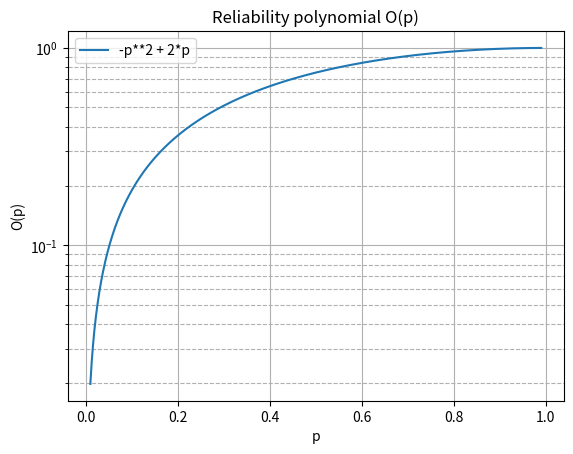
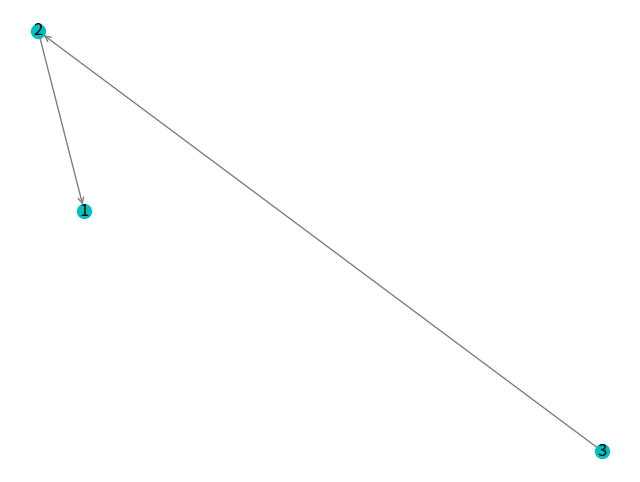

These charts were generated, in order, by the following Python code:
import networkx as nx
from itertools import combinations
from itertools import chain, combinations
from networkx.algorithms.connectivity import build_auxiliary_node_connectivity
from networkx.algorithms.connectivity import minimum_st_edge_cut
from networkx.algorithms.connectivity import minimum_edge_cut
from networkx.algorithms.flow import build_residual_network
from networkx.algorithms.flow import minimum_cut
import matplotlib.pyplot as plt
from collections import Counter
import sympy
import numpy
import matplotlib.pyplot as plt


# Class of function for polynomial evaluation :
class OutagePolynomial(sympy.Function):
  @classmethod
  # defining subclass function with 'eval()' class method
  def eval(cls, p, m, n, coefs):
    result = []
    for element in p:
        # Core of the function : the algebraic expression
        # m=1 # size of any minimum cut-set (see collection M)
        # n=3 # number of edges
        # #values of coefficients A_i, given by the number of cut-sets of size i, with i between m and n included
        # coefs = [1, 3, 1]
        # changement de variable : x = p/(1-p) et p = element
        # x = element/(1.0-element)

        index = list(range(m, n+1))
        sum=0
        for  i in index:
            # Evaluate sum = A(x) = A(p/(1-p)) :
            A_i = coefs[i-m]
            # sum = sum + A_i * pow(x, i)
            sum = sum + A_i*(pow(element, i))*(pow(1-element, n-i))
        # Evaluate O(p)
        # result = pow((1.0-p), n) * sum

        result.append(sum)
    return result
  @classmethod
  # defining subclass function with 'eval()' class method
  def plot(cls, x, y, string_expanded_polynomial):
    ### PLOT
    # convert y-axis to Logarithmic scale
    plt.yscale("log")
    # plotting the points
    plt.plot(x, y)
    # legend
    plt.legend([string_expanded_polynomial])
    # naming the x axis
    plt.xlabel('p')
    # naming the y axis
    plt.ylabel('O(p)')

    # giving a title to my graph
    plt.title('Reliability polynomial O(p)')

    # Add gridlines to the plot
    plt.grid(visible=True, which='major', linestyle='-')
    plt.grid(visible=True, which='minor', linestyle='--')
    # grid(b=True, which='major', color='b', linestyle='-')

    # Save the file and show the figure
    plt.savefig("plotted_polynomial.png")


def powerset(iterable):
    s = list(iterable)
    return chain.from_iterable(combinations(s, r) for r in range(len(s) + 1))

def find_all_minimum_cuts(graph, source, target, capacity_key):

    # Find all possible sets of edges in the graph
    all_edge_combinations = powerset(graph.edges(keys=True, data=True))
    all_minimum_cuts = []

    for edge_combination in all_edge_combinations:
        # Create a new graph and remove the selected edges
        temp_graph = graph.copy()
        temp_graph.remove_edges_from(edge_combination)

        # Check if the graph is disconnected between the source and target nodes
        if not nx.has_path(temp_graph, source, target):
            all_minimum_cuts.append(edge_combination)

    return all_minimum_cuts


# CREATE THE GRAPH
G = nx.MultiDiGraph(directed=True)

# Nodes 
G.add_node(1, subset='source')
G.add_node(2, subset='others')
G.add_node(3, subset='target')
s_node = 1
t_node = 3

# Edges 
# G.add_edges_from([(1, 2, 0, {'capacity': "e1"}), (1, 2, 1, {'capacity': "e2"}), (2, 3, 0, {'capacity': "e3"}), (2, 3, 1, {'capacity': "e4"})])
# G.add_edges_from([(1, 2, 0, {'capacity': "e1"}), (2, 3, 0, {'capacity': "e2"}), (2, 3, 1, {'capacity': "e3"})])
G.add_edges_from([(1, 2, 0, {'capacity': "e1"}), (2, 3, 0, {'capacity': "e2"})])


### CALL TO CUSTOM FLOW COMPUTING FUNCTION
# Find all minimum edge cuts in the graph
all_min_cuts = find_all_minimum_cuts(G, source=s_node, target=t_node, capacity_key='capacity')


### EVALUATING K, L, AND M (collection of cut-sets, minimal cut-sets and minimum cut-sets)

K = [] # list of all cut sets
L = [] # List of all minimal cut sets
M = [] # List of all minimum cut sets
for min_cut_set in all_min_cuts:
    K.append(min_cut_set)
    print(min_cut_set)
    list_edge_combination = list(powerset(min_cut_set))
    list_edge_combination.remove(min_cut_set)
    # Verify if edge_combination is a cut-set, i.e. if edge_combination can be found in all_min_cuts :
    flag_is_present = 0
    for edge_combination in list_edge_combination:

        for one_min_cut in all_min_cuts:
            if edge_combination == one_min_cut:
        #     # don't add current min_cut_set value to L because edge_combination already exists as a minimum cut set
                flag_is_present = 1
                break
    # If edge_combination is not a cut-set for every member of list_edge_combination, add min_cut_set to L :
    if flag_is_present == 0 :
        L.append(min_cut_set)
# Create collection of minimum cut-sets M : a minimum cut-set is a cut-set that is of minimum size
minimum_size = 10000000000000000000000000 #big value, will be replaced when entering below for loop
for cut_set in L:
    temp_size = len(cut_set)
    if temp_size < minimum_size :
        minimum_size = temp_size
for cut_set in L:
    if len(cut_set) == minimum_size:
        M.append(cut_set)
    
print("Here is K the collection of all s-t separating cut-sets: a cut-set is a subset of edges whose removal from the network disconnects nodes s and node t  ")
for cut_set in K:
    # K.append(cut_set)
    print(cut_set)
print("Here is L the collection of all minimal cut-sets in the graph : a minimal cut-set is a subset of edges whose removal from the network disconnects nodes s and node t and from which no subset can be called a cut-set : ")
for minimal_cut_set in L:
    # L.append(minimal_cut_set)
    print(minimal_cut_set)
print("Here is M the collection of all minimum cut-sets in the graph : a minimum cut-set is a subset of edges whose removal from the network disconnects nodes s and node t and from which no subset can be called a cut-set and is of minimum size : ")
for minimum_cut_set in M:
    # M.append(minimum_cut_set)
    print(minimum_cut_set)

number_of_edges = G.number_of_edges() # noted n in Kschischang's paper
minimum_cut_size = len(M[0]) # noted m in Kschischang's paper

# Finding coefficients for A(x) in reliability polynomial : Am = number of cut-sets of size m, Am+1 = number of cut-sets of size m+1 etc...
# Iterating over collection K
temp_list_of_cut_set_sizes = []
for cut_set in K:
    # get size of cut-set and store it if not already stored
    temp_list_of_cut_set_sizes.append(len(cut_set))
# order list in ascending order
list_of_cut_set_sizes = sorted(temp_list_of_cut_set_sizes)
# coefficients for A(x) 
coefs = list(dict(Counter(list_of_cut_set_sizes)).values())
m = minimum_cut_size
n = number_of_edges
x, y, z = sympy.symbols('x y z')
polynomial = 0
indices = list(range(m, n+1))
# list_indices = [index for index, _ in enumerate(indices)]
for i in indices :
    polynomial = polynomial + coefs[i-m]*pow(x,i)*pow((1-x),(n-i))
    # print(i)
string_expanded_polynomial = str(sympy.expand(polynomial)).replace('x', 'p')

p = numpy.linspace(0.01, 0.99, num=1000)
O_p = OutagePolynomial.eval(p, m, n, coefs)
OutagePolynomial.plot(p, O_p, string_expanded_polynomial)



######################################################### DRAWING THE GRAPH ################################################


# Draw and save the graph
plt.figure(figsize=(8, 6))  # Adjust the figure size as per your preference
 
# pos = nx.multipartite_layout(G, subset_key='subset', align='horizontal')  # Use multipartite_layout for automatic separation of parallel edges
# offset = 0.05  # Adjust this value to control the separation of parallel edges
pos = nx.random_layout(G)

# # Get the edge labels
# edge_labels = {(u, v, key): G[u][v][key]['capacity'] for u, v, key in G.edges(keys=True)}

# Draw edge labels

# for u, v, key in G.edges(keys=True):
#     x1, y1 = pos[u]
#     x2, y2 = pos[v]
#     capacity = G[u][v][key]['capacity']
#     plt.text((x1 + x2) / 2, (y1 + y2) / 2, f"{capacity}", horizontalalignment='center', verticalalignment='center', fontsize=10)

#     x_arr, y_arr = x2, y2
#     plt.arrow(x1, y1, x_arr - x1, y_arr - y1, color='black', width=0.005, head_width=0.03, head_length=0.03)  # Adjust the width parameter

# Draw nodes
nx.draw_networkx_nodes(G, pos, node_color='c', node_size=100, alpha=1)

# Draw edges as separate curves
for u, v, key in G.edges(keys=True):
    connection_style = "arc3,rad=" + str(0.3 * key)
    plt.annotate("",
                 xy=pos[u], xycoords='data',  # Source node
                 xytext=pos[v], textcoords='data',  # Target node
                 arrowprops=dict(arrowstyle="->", color="0.5",
                                 shrinkA=5, shrinkB=5,
                                 patchA=None, patchB=None,
                                 connectionstyle=connection_style),
                 )

    
# # Draw nodes and labels
# nx.draw(G, pos, with_labels=True, font_weight='bold')

# Draw node labels
node_labels = {n: n for n in G.nodes}
nx.draw_networkx_labels(G, pos, labels=node_labels)

# Turn off axis
plt.axis('off')

# Save the file and show the figure 
plt.savefig("path.png")
# plt.show()






# # draw and save graph
# subax1 = plt.subplot(121)
# # pos = nx.spring_layout(G, scale=2)
# # edge_labels = nx.get_edge_attributes(G,'capacity')
# nx.draw(G, with_labels=True, font_weight='bold')
# nx.draw_networkx_edge_labels(G, pos=nx.spring_layout(G))
# # subax2 = plt.subplot(122)
# # nx.draw_shell(G, nlist=[range(5, 10), range(5)], with_labels=True, font_weight='bold')
# plt.savefig("path.png")
# # plt.show() 
